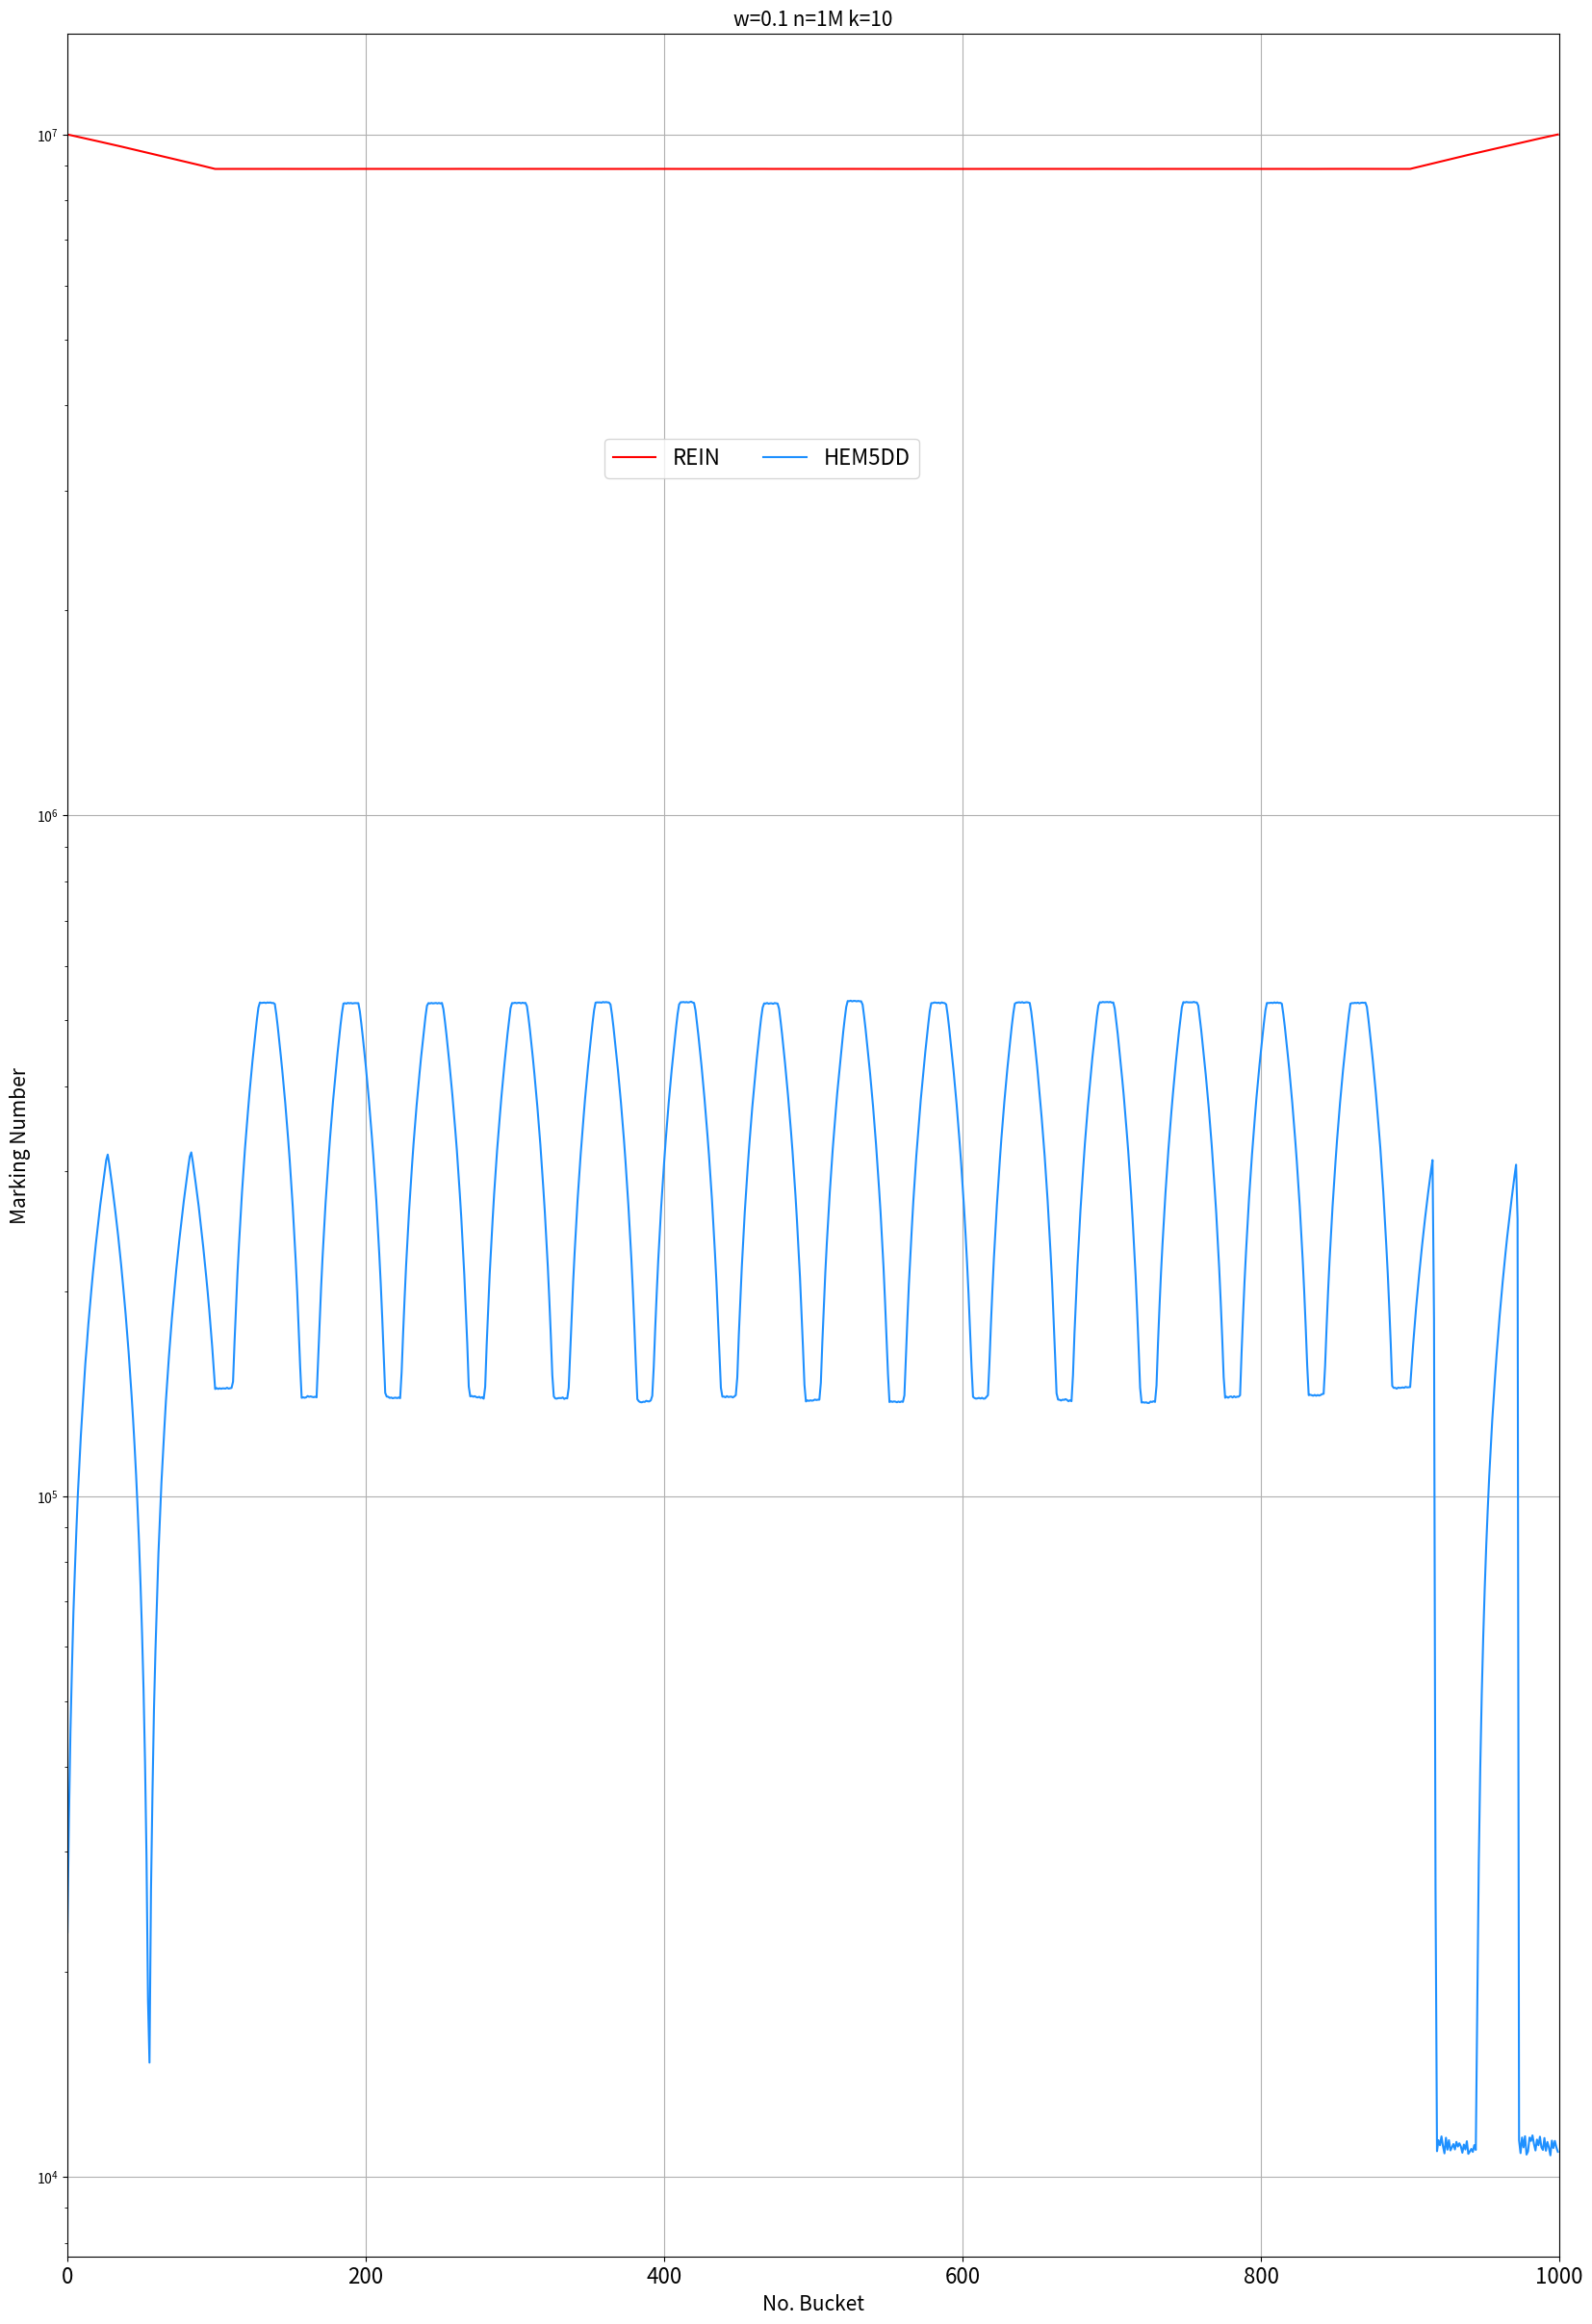

The matplotlib source for this figure:
import matplotlib
import matplotlib.pyplot as plt
import numpy as np
from matplotlib import rc
from matplotlib.pyplot import MultipleLocator
rc('mathtext', default='regular')

plt.rcParams['axes.unicode_minus'] = False

rein=[10000000, 9988563, 9977553, 9966320, 9955331, 9943996, 9933024, 9921919, 9910559, 9899666, 9888451, 9877415, 9866428, 9854920, 9844067, 9832724, 9821602, 9810629, 9799429, 9788420, 9777173, 9766184, 9755200, 9743773, 9732841, 9721637, 9710642, 9699558, 9688664, 9677714, 9666492, 9655372, 9644167, 9633124, 9622054, 9610716, 9599613, 9588214, 9577029, 9566107, 9554838, 9543853, 9532673, 9521609, 9510698, 9499576, 9488656, 9477409, 9466420, 9455081, 9444069, 9433189, 9421792, 9410542, 9399253, 9388144, 9377275, 9366036, 9355231, 9343873, 9332839, 9321880, 9310319, 9299197, 9287861, 9276938, 9265996, 9254632, 9243525, 9232363, 9221458, 9210203, 9199102, 9188084, 9176747, 9165701, 9154508, 9143592, 9132506, 9121192, 9110213, 9098962, 9087834, 9076859, 9065662, 9054705, 9043414, 9032463, 9021770, 9010253, 8999305, 8987957, 8976997, 8965830, 8955023, 8943880, 8932579, 8921626, 8910261, 8899266, 8899721, 8899297, 8899637, 8899369, 8899592, 8899543, 8899483, 8899874, 8899462, 8899619, 8899801, 8899651, 8900245, 8899728, 8900015, 8899849, 8899913, 8900320, 8900013, 8900271, 8899914, 8899978, 8900406, 8900082, 8900212, 8899919, 8900009, 8899835, 8899386, 8899743, 8899592, 8899901, 8899898, 8899662, 8900124, 8899965, 8900241, 8900171, 8900273, 8900522, 8900247, 8900355, 8900125, 8900017, 8900174, 8900028, 8900272, 8899838, 8900117, 8900217, 8899791, 8900106, 8899976, 8900358, 8900421, 8899869, 8900110, 8899588, 8899832, 8899635, 8899845, 8900431, 8900082, 8900272, 8900049, 8899896, 8900118, 8899836, 8900008, 8899615, 8899904, 8899968, 8899799, 8900235, 8899963, 8900176, 8900221, 8900022, 8900497, 8900152, 8900634, 8900551, 8900372, 8900536, 8900091, 8900545, 8900186, 8899745, 8900411, 8900218, 8900566, 8900386, 8900695, 8900499, 8900353, 8900645, 8900299, 8900593, 8900807, 8900494, 8900999, 8900476, 8900768, 8900496, 8900586, 8900801, 8900532, 8901022, 8900638, 8900496, 8900520, 8900236, 8900584, 8900516, 8900926, 8900813, 8900282, 8900459, 8900119, 8900309, 8900398, 8900186, 8900446, 8900160, 8900399, 8900134, 8899804, 8900060, 8899688, 8899808, 8899535, 8899608, 8899707, 8899259, 8899683, 8899415, 8899725, 8899598, 8899320, 8899699, 8899376, 8899734, 8899795, 8899533, 8899655, 8899341, 8899791, 8899943, 8899547, 8899866, 8899755, 8900251, 8899721, 8899818, 8900267, 8900020, 8900345, 8900311, 8900785, 8900661, 8900397, 8900932, 8900867, 8900938, 8901164, 8900822, 8901282, 8901064, 8901484, 8901418, 8901162, 8901410, 8901005, 8901284, 8900848, 8900670, 8900981, 8900448, 8900809, 8900090, 8900380, 8900683, 8900307, 8900710, 8900258, 8900662, 8900968, 8900508, 8900532, 8900145, 8900303, 8900401, 8900027, 8900128, 8900028, 8900295, 8899966, 8899749, 8900017, 8899681, 8900105, 8899952, 8900370, 8900292, 8899883, 8900263, 8899845, 8900197, 8900199, 8899948, 8900358, 8900241, 8900339, 8900154, 8899744, 8900044, 8899906, 8900217, 8899973, 8899761, 8899959, 8899647, 8900182, 8900038, 8900158, 8900666, 8900435, 8900592, 8900503, 8900767, 8900796, 8900757, 8901057, 8900382, 8900734, 8900626, 8900151, 8900383, 8899923, 8900334, 8900097, 8900008, 8900244, 8899813, 8900282, 8900232, 8900093, 8900371, 8899946, 8900048, 8899689, 8900028, 8899992, 8899558, 8899773, 8899567, 8899658, 8899501, 8899220, 8899604, 8899268, 8899446, 8899298, 8899167, 8899621, 8899145, 8899411, 8899088, 8899084, 8899613, 8899305, 8899896, 8899676, 8900114, 8900100, 8899744, 8899992, 8899890, 8900323, 8900171, 8899799, 8900247, 8899900, 8900029, 8899636, 8899550, 8899807, 8899743, 8900239, 8900001, 8899966, 8900448, 8900392, 8900621, 8900547, 8900953, 8901081, 8900727, 8900971, 8900691, 8900872, 8900776, 8900361, 8900779, 8900264, 8900275, 8900059, 8900034, 8900401, 8899925, 8899915, 8899732, 8899672, 8899947, 8899833, 8900092, 8899923, 8900370, 8900400, 8899712, 8900047, 8899541, 8899604, 8899712, 8899407, 8899815, 8899539, 8899696, 8899265, 8899205, 8899422, 8899281, 8899795, 8899556, 8899638, 8900090, 8899797, 8900263, 8899849, 8899944, 8900008, 8899665, 8900194, 8899785, 8899916, 8899977, 8899590, 8900043, 8899550, 8899768, 8900104, 8899898, 8900420, 8900240, 8900490, 8900243, 8900393, 8900611, 8900260, 8900644, 8900323, 8900866, 8900832, 8900603, 8901082, 8900815, 8901020, 8900936, 8900356, 8900470, 8899755, 8900046, 8899938, 8899745, 8900319, 8900159, 8900088, 8899824, 8899858, 8900136, 8899758, 8900000, 8899820, 8900084, 8900038, 8899955, 8900094, 8899607, 8899846, 8899582, 8899223, 8899502, 8899179, 8899472, 8899451, 8899198, 8899685, 8899439, 8899719, 8899544, 8899683, 8900096, 8899857, 8900000, 8900026, 8900336, 8900273, 8899865, 8900124, 8899834, 8899901, 8900125, 8900106, 8900184, 8899959, 8900174, 8900121, 8899604, 8900527, 8900131, 8900365, 8900058, 8900102, 8900321, 8900132, 8900392, 8900106, 8900561, 8900379, 8900100, 8900342, 8900101, 8900376, 8900231, 8899871, 8900129, 8899671, 8899990, 8900082, 8899821, 8900132, 8899503, 8899761, 8899267, 8899177, 8899580, 8899211, 8899749, 8899459, 8899157, 8899471, 8899138, 8899489, 8899197, 8899430, 8899325, 8899033, 8899377, 8899096, 8899425, 8899209, 8898866, 8899240, 8899004, 8899244, 8898944, 8899200, 8899561, 8899250, 8899614, 8899266, 8899532, 8900048, 8899343, 8899707, 8899445, 8899676, 8899778, 8899624, 8899878, 8899532, 8899955, 8899712, 8899303, 8899385, 8899102, 8899774, 8899377, 8899295, 8899543, 8899198, 8899353, 8898794, 8898874, 8899013, 8898534, 8898892, 8898474, 8898489, 8898371, 8897992, 8898348, 8898385, 8898577, 8898644, 8898534, 8899247, 8899001, 8899546, 8899284, 8899390, 8899632, 8899309, 8899661, 8899251, 8899318, 8900092, 8899648, 8899980, 8899917, 8900296, 8900378, 8900110, 8900266, 8900248, 8900540, 8900462, 8900262, 8900498, 8900133, 8900403, 8900068, 8900069, 8900410, 8900240, 8900700, 8900472, 8900548, 8900586, 8900364, 8900850, 8900565, 8901094, 8901173, 8900856, 8901012, 8900741, 8901041, 8901231, 8900839, 8900911, 8900329, 8900611, 8900461, 8900473, 8900696, 8900447, 8900574, 8900341, 8900259, 8900702, 8900156, 8900471, 8900189, 8900532, 8900443, 8900086, 8900475, 8900374, 8900721, 8900361, 8899737, 8900216, 8899765, 8900188, 8900280, 8899851, 8899876, 8899656, 8900237, 8899798, 8899901, 8900335, 8899964, 8900358, 8899848, 8900250, 8900600, 8900312, 8900725, 8900462, 8900773, 8900945, 8900719, 8901145, 8900840, 8901045, 8901095, 8900807, 8901109, 8900638, 8900911, 8900737, 8900706, 8900983, 8900370, 8900704, 8900333, 8900657, 8900496, 8900140, 8900595, 8900081, 8900418, 8900249, 8899747, 8900106, 8899707, 8899795, 8899904, 8899545, 8899708, 8899503, 8899662, 8899361, 8899361, 8899994, 8899811, 8900172, 8899848, 8900175, 8900335, 8900109, 8900287, 8899891, 8900197, 8900296, 8900273, 8900754, 8900425, 8900703, 8900483, 8900170, 8900355, 8900026, 8900257, 8899858, 8899898, 8900240, 8900112, 8900658, 8900375, 8900399, 8900252, 8900036, 8900064, 8899602, 8899812, 8899910, 8899613, 8900085, 8899605, 8899942, 8900067, 8899915, 8900226, 8900040, 8900251, 8899844, 8899885, 8900433, 8900003, 8900436, 8900244, 8900222, 8900496, 8900503, 8901004, 8900532, 8900996, 8901122, 8900644, 8901196, 8900751, 8901007, 8901015, 8900532, 8900715, 8900301, 8900475, 8900338, 8900102, 8900342, 8899811, 8899978, 8900049, 8900183, 8900410, 8900017, 8900296, 8900089, 8900295, 8900325, 8899899, 8900177, 8899777, 8900013, 8900121, 8899843, 8900140, 8899661, 8899960, 8899678, 8899791, 8899890, 8899540, 8900102, 8900094, 8899957, 8900317, 8900082, 8900163, 8899657, 8899945, 8900080, 8899424, 8899720, 8899332, 8899693, 8899659, 8899446, 8899693, 8899535, 8899728, 8899531, 8899267, 8899650, 8899263, 8899616, 8899347, 8899619, 8900042, 8900201, 8900825, 8900782, 8901246, 8901001, 8900646, 8900927, 8900564, 8900859, 8900963, 8900684, 8900918, 8900667, 8901258, 8901166, 8901412, 8901653, 8901359, 8901551, 8901379, 8901150, 8901176, 8900980, 8901162, 8900838, 8901351, 8901397, 8900853, 8900908, 8900592, 8900795, 8900837, 8900615, 8900850, 8900237, 8900533, 8899957, 8900227, 8900747, 8900204, 8900292, 8899751, 8899549, 8899893, 8899665, 8899853, 8899541, 8899694, 8899744, 8899315, 8899871, 8899670, 8899767, 8899929, 8899733, 8900196, 8899924, 8900005, 8900095, 8911025, 8922366, 8933393, 8944710, 8955739, 8966711, 8977943, 8988936, 9000343, 9011449, 9022776, 9033771, 9044930, 9056143, 9067017, 9078097, 9089183, 9100087, 9111403, 9122526, 9133987, 9145077, 9155901, 9167310, 9178269, 9189584, 9200517, 9211562, 9222730, 9233698, 9244949, 9256025, 9267223, 9278298, 9289144, 9300295, 9311260, 9322535, 9333340, 9344227, 9355214, 9366091, 9377220, 9388170, 9399249, 9410531, 9421523, 9432781, 9443737, 9454830, 9466113, 9477100, 9488434, 9499347, 9510487, 9521121, 9532111, 9543364, 9554499, 9565585, 9576642, 9587721, 9598946, 9610005, 9621285, 9632148, 9643241, 9654601, 9665958, 9677212, 9688176, 9699152, 9710466, 9721298, 9732715, 9743760, 9755228, 9766007, 9776900, 9788317, 9799605, 9811106, 9822276, 9833206, 9844545, 9855668, 9867117, 9878162, 9889111, 9900510, 9911432, 9922680, 9933717, 9944468, 9955766, 9966784, 9978072, 9989118, 10000000]

hem5=[22874, 33457, 44913, 55658, 67339, 77948, 89186, 100801, 111227, 122764, 133621, 144559, 156588, 166786, 178619, 189520, 200344, 211771, 222589, 234074, 244805, 255784, 267654, 278091, 289567, 300353, 311526, 317329, 307547, 296597, 285375, 274255, 263050, 252007, 240937, 229599, 218496, 207097, 195912, 184990, 173721, 162736, 151556, 140492, 129581, 118459, 107539, 96292, 85303, 73964, 62952, 52072, 40675, 29425, 18136, 14711, 26320, 36691, 48602, 59312, 70196, 82359, 93042, 104592, 115102, 126063, 137849, 148699, 159916, 170564, 182169, 193116, 204051, 215707, 226462, 237802, 248441, 259697, 271239, 281883, 293406, 304411, 315184, 319689, 309994, 299037, 287746, 276795, 266102, 254585, 243637, 232289, 221329, 210162, 199355, 188212, 176911, 165958, 154593, 143598, 144053, 143629, 143969, 143701, 143924, 143875, 143815, 144206, 143794, 143951, 144133, 147215, 168323, 189918, 212781, 234433, 256083, 279122, 300793, 323743, 345226, 367288, 390228, 412052, 434758, 456453, 478679, 501303, 521600, 530738, 529886, 530271, 530629, 529796, 530836, 530323, 530883, 529799, 529936, 528078, 510006, 488408, 465704, 443513, 421794, 399460, 377781, 354677, 332907, 310756, 288012, 266365, 243458, 221683, 199411, 176329, 154703, 139359, 139603, 139406, 139616, 140202, 139853, 140043, 139820, 139667, 139889, 139607, 157901, 179440, 201803, 224241, 245874, 268946, 290634, 312589, 335204, 356683, 379806, 400999, 423903, 446128, 468015, 490983, 512189, 528839, 529529, 528705, 530109, 529258, 529938, 528986, 529483, 529695, 529471, 529592, 514986, 493846, 471914, 449311, 427905, 404532, 382966, 360053, 338100, 316344, 293672, 272378, 249247, 227051, 205108, 182489, 160901, 141720, 139976, 139863, 139332, 139509, 139169, 139359, 139448, 139236, 139496, 139210, 151963, 173384, 195340, 218070, 240000, 262458, 284131, 306618, 329365, 350593, 373799, 395421, 417625, 440094, 461578, 484747, 506296, 525042, 529706, 529045, 529892, 529141, 529431, 529868, 529078, 529884, 529042, 529974, 518997, 498583, 477014, 454101, 432426, 409917, 388520, 366292, 344040, 322664, 299917, 277767, 255978, 233057, 211446, 188631, 167183, 144787, 140038, 140286, 139881, 140160, 139724, 139546, 139857, 139324, 139685, 138966, 144614, 166585, 188207, 211188, 232548, 254608, 277536, 299310, 322108, 343685, 365363, 388215, 410217, 432536, 454500, 477567, 499234, 520591, 529720, 529589, 530328, 529573, 530078, 530325, 529342, 530380, 529671, 530099, 524142, 505049, 483861, 461407, 439457, 417085, 394365, 372619, 349880, 328034, 305061, 282650, 261004, 238173, 216887, 194190, 172122, 150481, 140042, 139077, 138988, 139252, 139281, 139242, 139542, 138867, 139219, 139111, 144240, 162450, 183958, 206715, 228572, 250465, 273451, 294716, 317231, 339275, 361196, 384298, 406055, 428643, 450480, 472789, 495565, 517004, 530479, 530982, 530842, 530931, 530449, 531649, 530868, 531523, 530941, 530703, 527229, 509638, 488219, 465487, 443569, 422302, 399454, 378391, 355606, 334027, 311534, 288799, 266949, 244410, 222825, 200112, 177596, 156232, 138726, 137757, 137364, 137278, 137535, 137471, 137967, 137729, 137694, 138176, 140304, 154883, 176797, 198943, 221833, 243521, 266309, 287903, 310208, 332960, 354427, 377591, 399520, 422143, 443965, 465934, 488829, 510651, 527302, 531183, 531245, 531576, 530928, 531519, 530792, 531294, 532313, 530827, 530001, 516583, 494943, 472827, 450188, 428740, 405734, 383728, 360721, 338752, 316996, 294444, 272935, 249905, 227977, 206406, 183332, 161857, 144205, 139911, 139975, 139632, 140161, 139752, 139883, 139944, 139557, 140010, 140645, 149383, 172101, 193663, 216605, 238341, 261199, 282480, 304502, 327132, 348557, 371649, 392688, 415299, 437783, 459406, 482303, 503997, 521763, 529153, 528851, 529928, 528472, 529252, 529311, 528396, 529719, 529217, 528884, 519621, 498640, 476900, 453960, 432137, 409271, 387340, 365035, 342901, 320944, 297898, 276265, 253722, 231314, 209733, 186963, 165563, 145666, 137685, 138172, 137926, 138206, 138031, 138170, 138583, 138344, 138487, 138513, 146665, 168242, 189844, 212981, 234975, 256840, 279416, 301517, 324081, 345800, 368027, 391034, 412073, 435734, 457532, 480640, 502307, 522677, 533437, 533095, 534031, 532782, 533645, 533557, 532812, 533582, 532942, 533009, 526843, 506477, 484664, 461514, 439879, 417587, 395004, 373309, 349871, 328284, 305147, 283089, 261492, 238378, 216911, 193722, 171331, 151103, 137400, 137751, 137459, 137692, 137587, 137295, 137639, 137358, 137687, 137471, 140502, 159866, 181568, 204400, 225828, 248050, 271299, 293120, 316116, 337408, 359154, 382592, 403727, 426887, 448801, 470906, 493206, 515335, 529519, 529741, 530699, 530576, 529873, 530590, 529257, 530937, 530066, 529653, 527335, 508963, 487238, 464104, 442436, 420576, 397601, 376156, 353061, 330987, 308716, 286024, 264545, 242209, 220167, 198109, 175811, 154750, 139838, 139266, 139004, 139110, 139352, 139029, 139381, 138971, 139038, 139812, 140600, 156716, 178769, 200958, 223528, 245258, 267642, 289778, 311988, 334682, 356626, 379438, 401013, 423959, 445854, 467833, 490716, 511637, 528539, 530343, 530842, 531178, 530445, 531487, 530157, 530824, 531182, 530802, 529996, 515023, 493793, 471794, 449069, 427119, 403879, 382334, 359713, 337797, 316146, 293558, 271781, 249121, 227036, 205649, 182295, 160878, 141476, 138560, 138471, 138114, 138503, 138402, 138749, 138389, 137765, 138244, 137793, 150430, 173254, 194973, 217608, 239126, 262419, 284330, 306303, 329589, 351080, 373906, 395348, 417332, 440270, 461776, 484811, 506472, 525231, 531192, 530766, 531689, 531207, 531392, 531643, 531105, 531868, 530552, 530832, 519933, 498605, 477038, 453928, 432653, 409766, 388116, 365597, 343158, 321751, 298449, 276850, 254191, 231492, 210232, 187175, 165154, 144228, 137162, 137325, 137120, 137279, 136978, 136978, 137611, 137428, 137789, 137465, 145376, 167966, 189926, 212642, 234248, 256176, 278733, 300238, 323355, 345038, 367470, 389870, 411849, 435036, 456879, 479938, 501207, 522461, 531461, 530674, 531682, 531101, 530968, 531038, 530910, 531858, 530877, 530757, 525020, 503721, 482300, 459062, 437638, 415684, 393474, 371803, 349036, 327236, 304286, 282219, 260771, 237565, 216078, 193348, 171333, 149519, 139400, 139901, 139429, 139893, 140019, 139541, 140093, 139648, 139904, 139912, 140583, 162270, 184130, 206700, 228561, 250265, 273461, 295024, 317459, 339356, 361694, 384883, 406522, 429055, 450792, 472858, 495570, 517191, 529901, 529790, 530024, 530359, 529755, 530919, 529955, 530874, 529850, 530241, 528536, 509988, 488933, 466409, 444114, 422621, 399806, 377683, 354512, 332755, 310688, 287664, 266248, 243290, 221791, 199418, 177026, 155350, 140628, 140821, 140624, 140360, 140743, 140356, 140709, 140440, 140712, 141135, 141294, 155310, 177167, 199789, 222108, 243737, 266534, 288083, 310564, 333234, 354929, 377831, 399406, 422277, 443453, 465679, 488426, 510402, 528733, 529637, 529595, 530164, 529756, 530410, 529291, 530171, 530468, 530139, 530529, 522972, 501948, 479847, 457293, 435604, 412507, 390954, 367569, 346168, 324746, 301373, 279299, 255881, 233549, 211995, 189154, 167108, 145122, 144136, 144186, 143757, 144313, 144112, 144209, 144371, 144175, 144638, 144366, 144447, 144537, 155467, 166808, 177835, 189152, 200181, 211153, 222385, 233378, 244785, 255891, 267218, 278213, 289372, 300585, 311459, 181682, 26609, 10904, 11316, 11123, 11461, 11090, 10824, 11409, 10959, 11315, 10933, 11045, 11168, 10968, 11251, 11076, 11198, 11075, 10846, 11151, 10965, 11275, 10805, 10887, 10987, 10877, 11129, 10950, 17685, 28967, 39959, 51217, 62173, 73266, 84549, 95536, 106870, 117783, 128923, 139557, 150547, 161800, 172935, 184021, 195078, 206157, 217382, 228441, 239721, 250584, 261677, 273037, 284394, 295648, 306612, 255280, 11314, 10832, 11417, 11045, 11468, 10779, 10893, 11417, 11288, 11501, 11170, 10930, 11339, 11123, 11449, 11045, 10949, 11399, 10922, 11248, 11037, 10751, 11298, 11018, 11288, 11046, 10882]

Name = ["REIN", "HEM5DD"]

begin=0
num=1000
x = range(0,num)

fig=plt.figure(figsize=(20, 30))


ax = fig.add_subplot(111)
ax.set_title("w=0.1 n=1M k=10", fontsize=15)
ax.set_xlabel('No. Bucket', fontsize=15)
ax.set_ylabel('Marking Number', fontsize=15)
# plt.xticks(range(0,10))
ax.plot(x, rein[begin:begin+num], color='r', label=Name[0]) # marker='*', 
ax.plot(x, hem5[begin:begin+num],  color='DODGERBLUE', label=Name[1]) # marker='.',
# ax.plot(x, Simple, marker='D', color='deepskyblue', label=Name[2]) #
# ax.plot(x, TAMA, marker='*', color='DarkCyan', label=Name[3])
# ax.plot(x, AdaREIN, marker='x', color='DarkMagenta', label=Name[4])
# ax.plot(x, OpIndex, marker='h', color='DimGray', label=Name[5]) #   slategray

ax.legend(loc=(1.8/5,4/5), ncol=2,fontsize=16)
ax.grid()
ax.set_xlim(begin,begin+num)
# ax.set_xticks(x)
# ax.set_xticklabels(x)

ax.set_yscale("log",base=10) # ,subs=[2,3]
# ax.set_ylim(0.25,52)
# ax.set_yticks([0,2,8,32])
# ax.set_yticklabels(['0','0.25','1', '4', '16','64'])
# ax.set_zorder(0)
plt.xticks(fontsize=16) # fontname="Calibri", ,rotation=45

gcf = plt.gcf()
plt.show()
# gcf.savefig('./rein_hem5_numMark.eps',format='eps',bbox_inches='tight')
gcf.savefig('./rein_hem5_numMark.pdf',format='pdf',bbox_inches='tight')